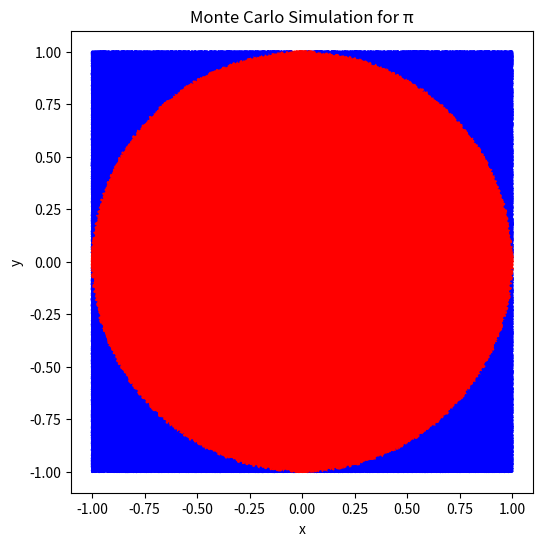

The matplotlib source for this figure:
import numpy as np
import matplotlib.pyplot as plt

def monte_carlo_pi(num_samples):
    x = np.random.uniform(-1, 1, num_samples)
    y = np.random.uniform(-1, 1, num_samples)

    distance = np.sqrt(x**2 + y**2)

    inside_circle = np.sum(distance <= 1)

    pi_estimate = (inside_circle / num_samples) * 4

    return inside_circle, pi_estimate

num_samples = 1000000

inside_circle, pi_estimate = monte_carlo_pi(num_samples)

print(f"Points inside the circle: {inside_circle}")
print(f"Estimated value of π with {num_samples} samples: {pi_estimate}")
x = np.random.uniform(-1, 1, num_samples)
y = np.random.uniform(-1, 1, num_samples)
plt.figure(figsize=(6, 6))
plt.scatter(x, y, c=np.sqrt(x**2 + y**2) <= 1, cmap='bwr', s=1)
plt.gca().set_aspect('equal', adjustable='box')
plt.title('Monte Carlo Simulation for π')
plt.xlabel('x')
plt.ylabel('y')
plt.show()
